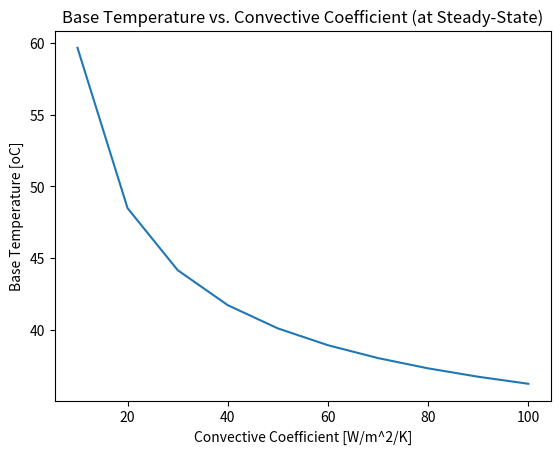
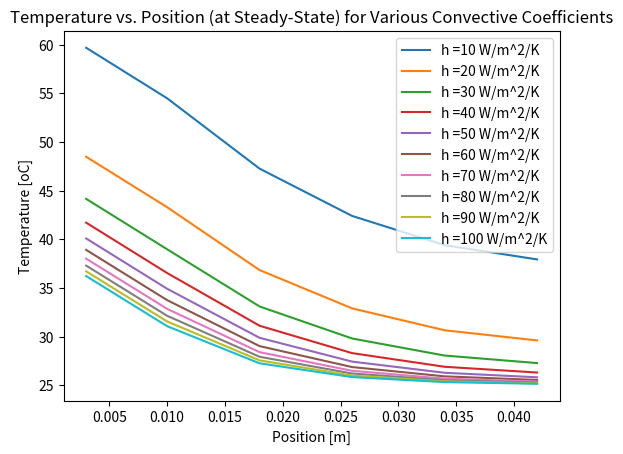

These charts were generated, in order, by the following Python code:
# Midterm Script Part 2
import numpy as np
import matplotlib.pyplot as plt

'''Constants'''
L = 0.04 # m; length of fin
t = 0.001 # m; thickness of fin
M = 16 # number of fins 
b = 0.006 # m; base plate's thickness 
w = 0.06 # m; base plate's length and width 
g = 0.00275 # m; air gap between each fin
q = 250 # W; electrical component power generation 
h_list = np.arange(10, 110, 10) # W/m^2K; convective coefficent
n = 5 # number of nodes the fin is broken down to
dx = L / n # m
dt = 0.01 # s; time step
T_inf = 25 # oC; ambient temperature

# Aluminum
k_al = 200 # W/mK
rho_al = 2700 # kg/m^3
c_al = 910 # J/kgK

'''Setup'''
T_list = [] # List of temperature arrays

'''Simulation'''
for h in h_list:
    k = k_al
    rho = rho_al
    c = c_al
    
    Bi = ((h * t / 4) / k)
    R = np.array([1 / (h * w * g / 2), # 0, inf
                  (dx / 2) / (k * w * t / 2), # 0, 1
                  dx / (k * w * t / 2), # i, i + 1
                  (1 / (h * dx)) * (1 + Bi), # i, inf
                  1 / ((1 / ((1 / (h * dx)) + ((t / 4) / (k * dx)))) + (1 / ((1 / (h * t / 2)) + ((dx / 2) / (k * t / 2)))))]) # n, inf
    C = np.ones(n + 1) * rho * c * w * (t / 2) * dx # J/oC; capacitance
    C[0] = rho * c * w * b * (0.5 * (g + t)) # J/oC; capacitance of baseplate
    
    tau = np.ones(n + 1) * C[2] / ((1 / R[2]) + (1 / R[2]) + (1 / (R[3] * (1 + Bi))))
    tau[1] = C[1] / ((1 / R[1]) + (1 / R[2]) + (1 / (R[3] * (1 + Bi))))
    tau[0] = C[0] / ((1 / R[1]) + (1 / R[0]))
    tau[n] = C[n] / ((1 / R[2]) + (1 / (R[4] * (1 + Bi))))
    
    time =  np.arange(0, 500, dt) # s
    T = np.zeros((n + 1, len(time))) # oC
                 
    p = 0
    
    # Power on component until steady state is reached
    q = 250 # W; electrical component power generation
    while (time[p] < time[-1] / 2):
        # Base Plate
        T[0, p + 1] = T[0, p] + (dt / C[0]) * ((q / (2 * M)) + ((T[1, p] - T[0, p]) / R[1]) + ((T_inf - T[0, p]) / R[0]))
        
        # Node i = 1 to i = n - 1
        for i in range(1, n):
            if (i == 1):
                T[i, p + 1] = T[i, p] + (dt / C[i]) * (((T[i - 1, p] - T[i, p]) / R[1]) + ((T[i + 1, p] - T[i, p]) / R[2]) + ((T_inf - T[i, p]) / (R[3] * (1 + Bi)))) # oC
            else:
                T[i, p + 1] = T[i, p] + (dt / C[i]) * (((T[i - 1, p] - T[i, p]) / R[2]) + ((T[i + 1, p] - T[i, p]) / R[2]) + ((T_inf - T[i, p]) / (R[3] * (1 + Bi)))) # oC
        
        # Node n
        T[n, p + 1] = T[n, p] + (dt / C[n]) * (((T[n - 1, p] - T[n, p]) / R[2]) + ((T_inf - T[n, p]) / ((R[4]) * (1 + Bi)))) # oC
    
        p = p + 1
    
    # Turn off component and cool until ambient temperature is reached    
    q = 0
    while (time[p] < time[-1]):
        # Base Plate
        T[0, p + 1] = T[0, p] + (dt / C[0]) * ((q / (2 * M)) + ((T[1, p] - T[0, p]) / R[1]) + ((T_inf - T[0, p]) / R[0]))
        
        # Node i = 1 to i = n - 1
        for i in range(1, n):
            if (i == 1):
                T[i, p + 1] = T[i, p] + (dt / C[i]) * (((T[i - 1, p] - T[i, p]) / R[1]) + ((T[i + 1, p] - T[i, p]) / R[2]) + ((T_inf - T[i, p]) / (R[3] * (1 + Bi)))) # oC
            else:
                T[i, p + 1] = T[i, p] + (dt / C[i]) * (((T[i - 1, p] - T[i, p]) / R[2]) + ((T[i + 1, p] - T[i, p]) / R[2]) + ((T_inf - T[i, p]) / (R[3] * (1 + Bi)))) # oC
        
        # Node n
        T[n, p + 1] = T[n, p] + (dt / C[n]) * (((T[n - 1, p] - T[n, p]) / R[2]) + ((T_inf - T[n, p]) / ((R[4]) * (1 + Bi)))) # oC
    
        p = p + 1
    
    T_list.append(T)
    
'''Plots'''
# Base Temperature vs. Convective Coefficient at Steady State
T_list_inc = []
for Temperature in T_list:
    T_list_inc.append(Temperature[0, 25000])
plt.figure()
plt.plot(h_list, T_list_inc)
plt.title('Base Temperature vs. Convective Coefficient (at Steady-State)')
plt.xlabel('Convective Coefficient [W/m^2/K]')
plt.ylabel('Base Temperature [oC]')
plt.show()

# Temperature vs. Position for various convective coefficients
x_0 = np.array([b / 2])
x = np.arange(b + (dx / 2), (L + b) + (dx / 2), dx) # m
x = np.concatenate((x_0, x), axis = 0)
plt.figure()
i = 0
for Temperature in T_list:
    plt.plot(x, Temperature[:, 25000], label = 'h =' + str(h_list[i]) + ' W/m^2/K')
    i = i + 1
plt.title('Temperature vs. Position (at Steady-State) for Various Convective Coefficients')
plt.xlabel('Position [m]')
plt.ylabel('Temperature [oC]')
plt.legend()
plt.show()

